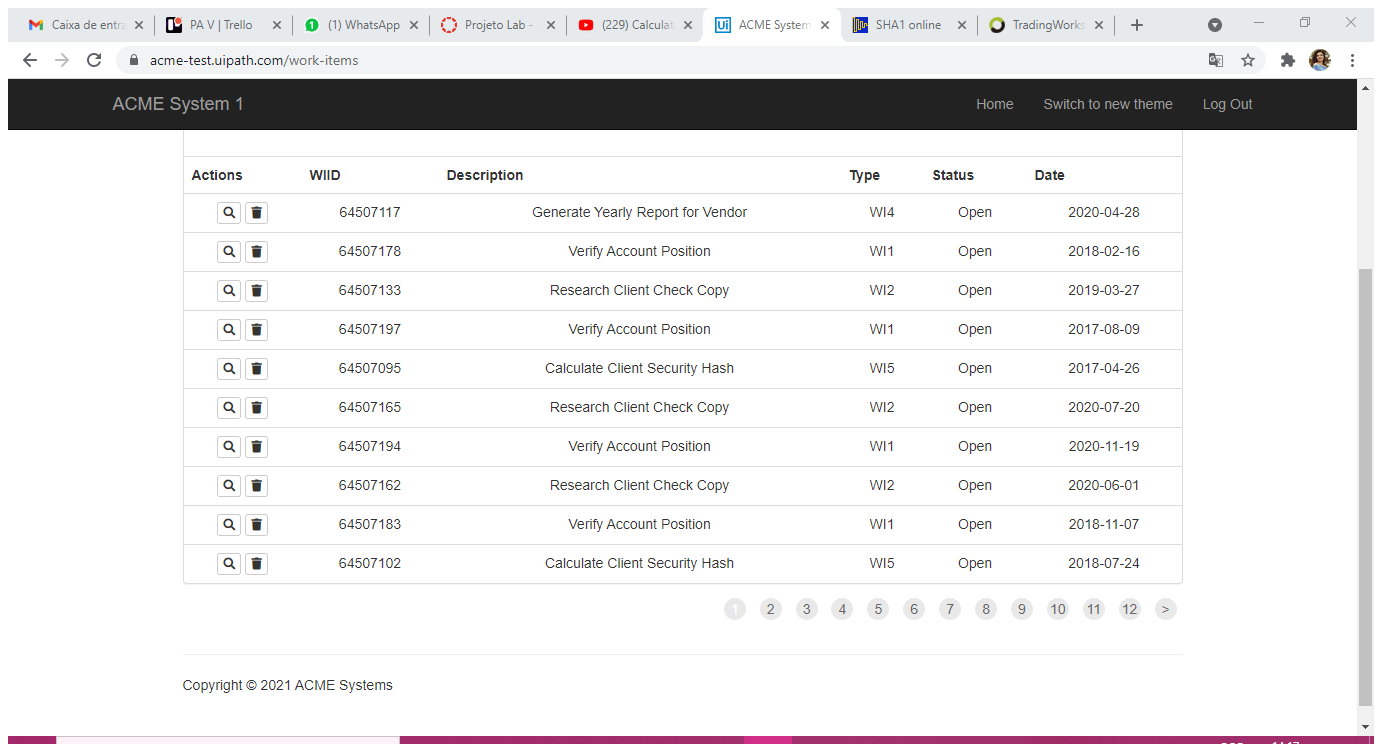
Task: Deep Dive exercise using Queues
Workflow: ACME_Extract

Step 1: Attach Browser ACME in window 'ACME System 1 -*' (chrome.exe)

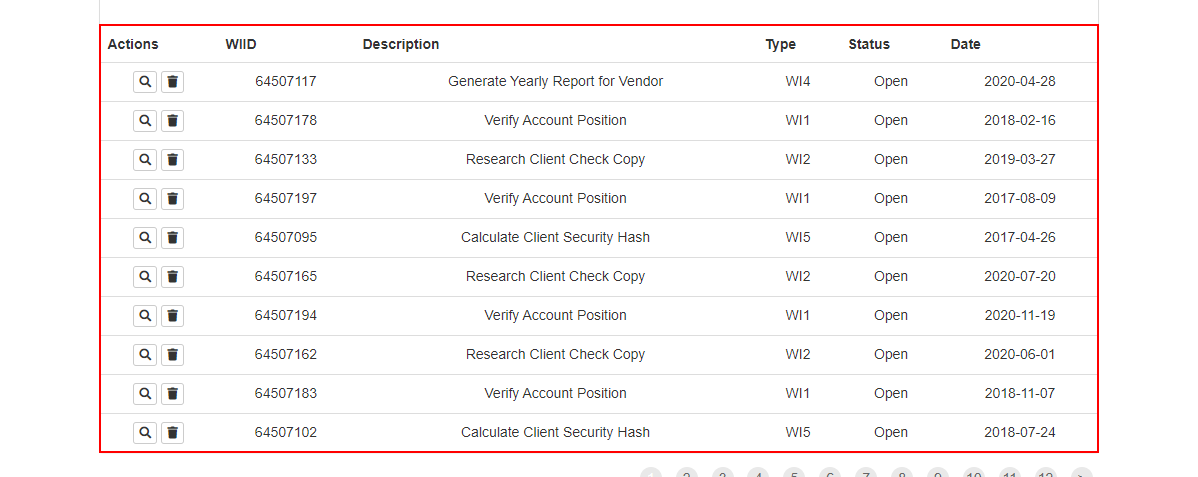
Step 2: get-text from the table